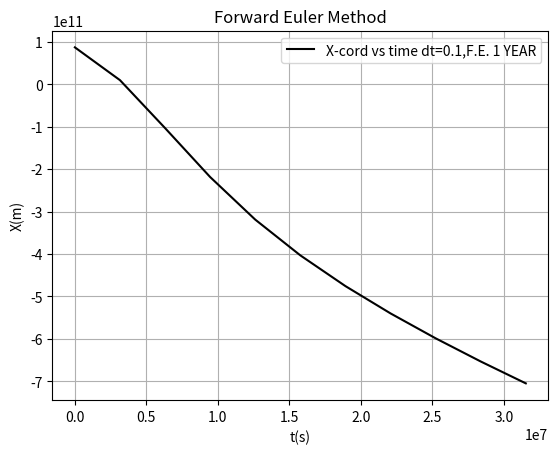
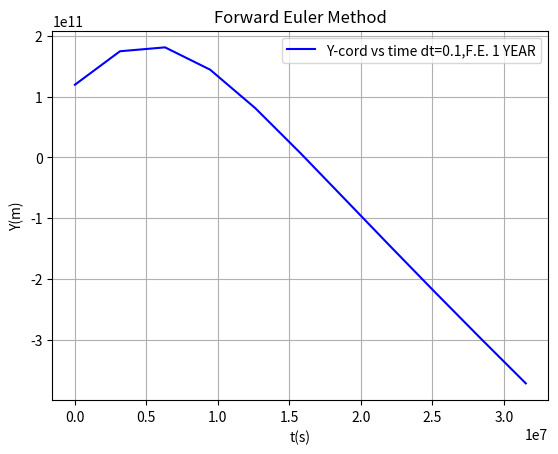
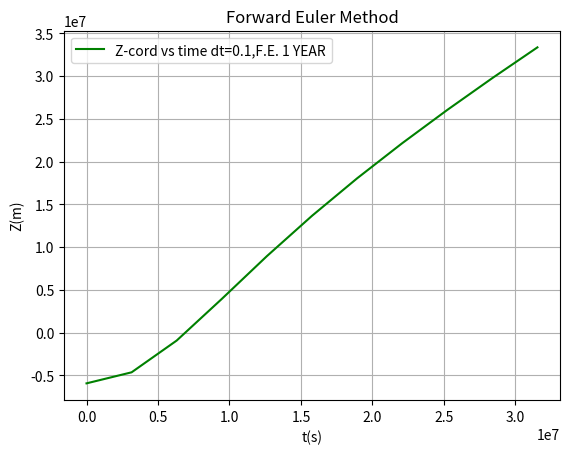
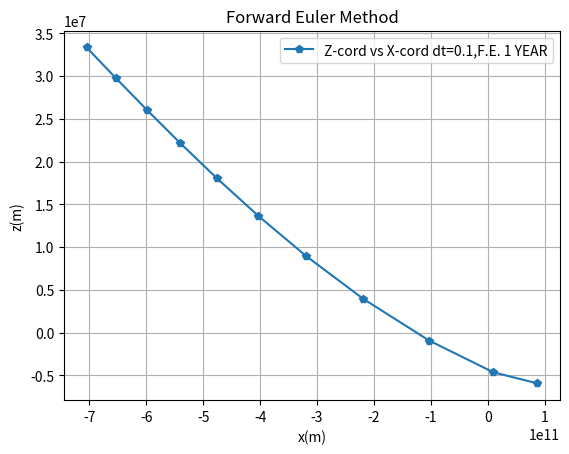
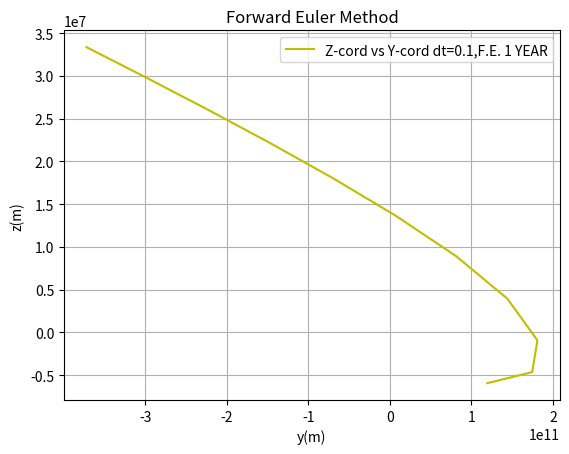
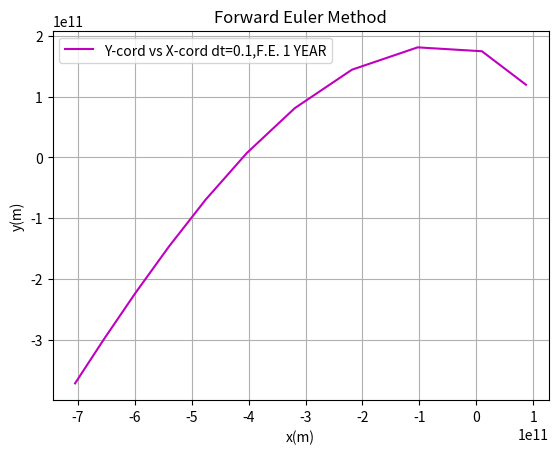
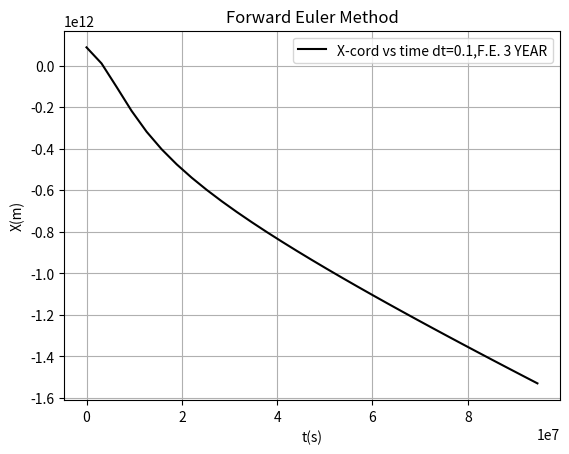
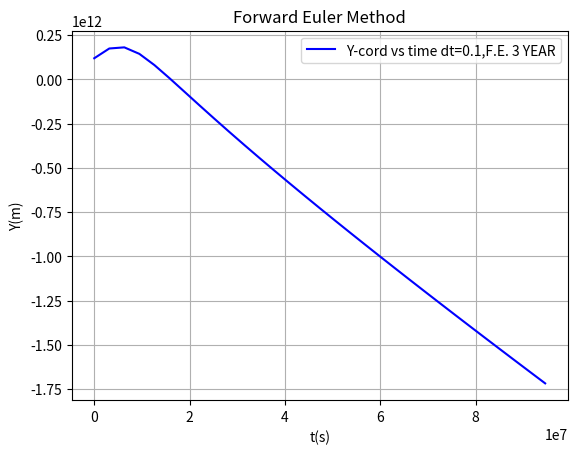
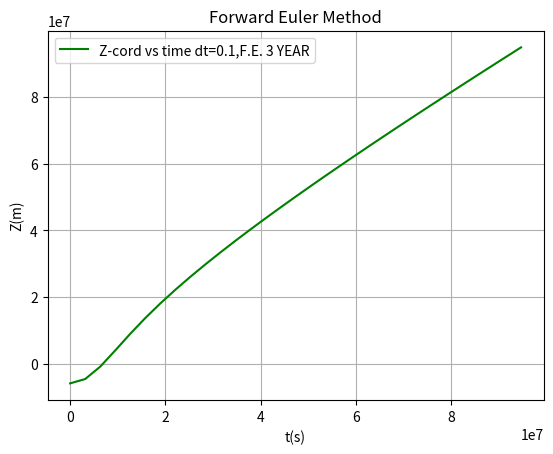
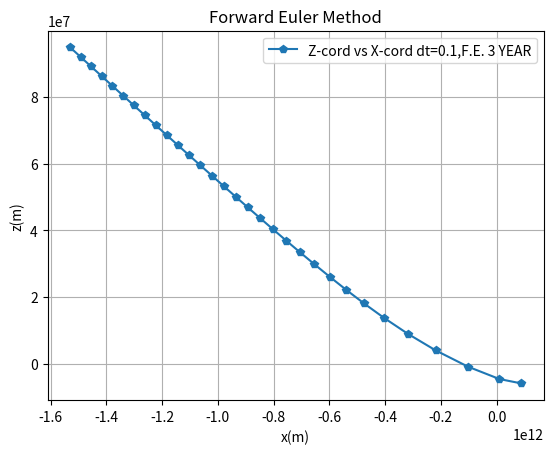
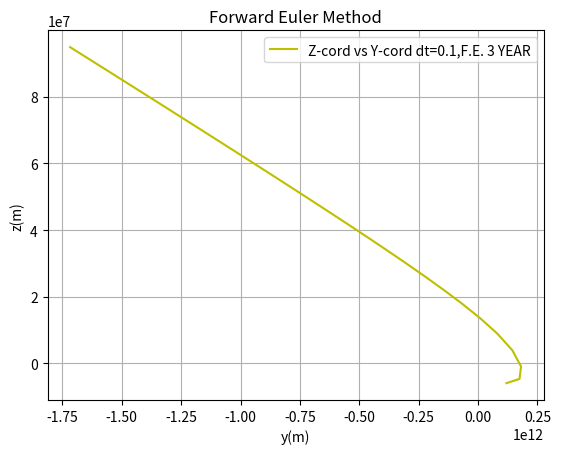
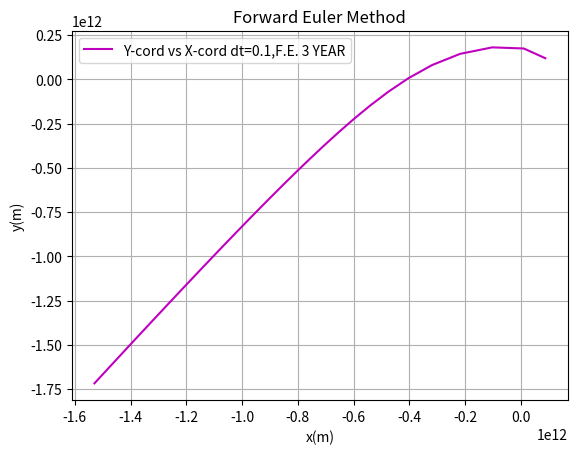
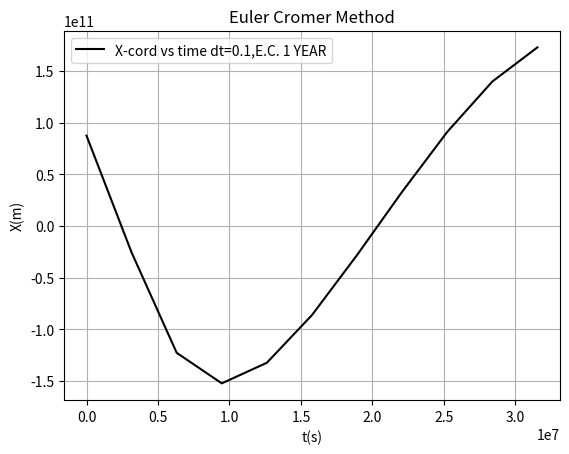
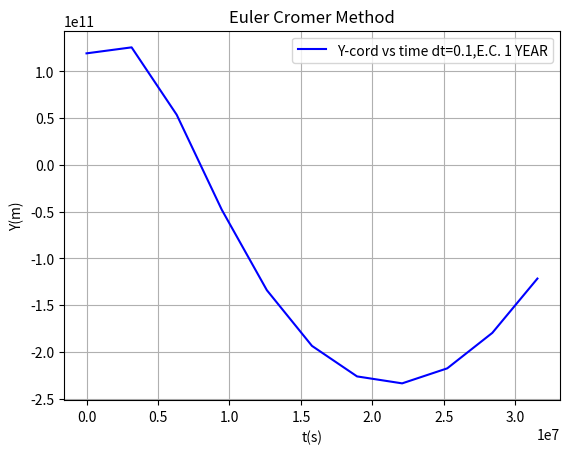
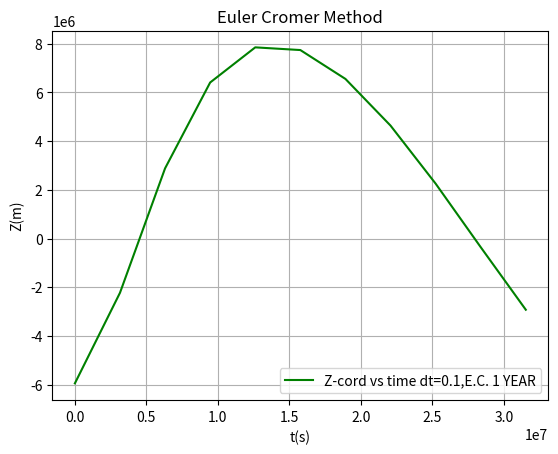
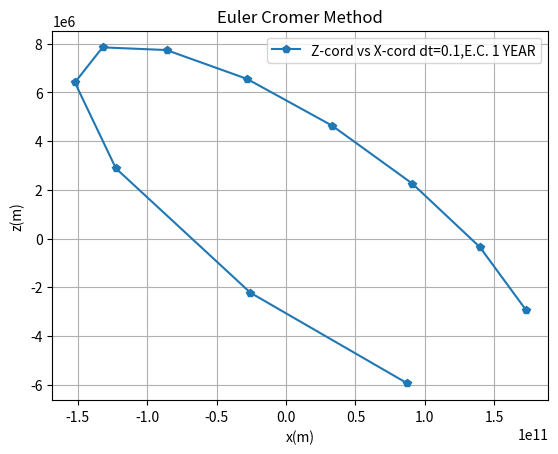

The script that saved these images, in order:
"""

"""

import numpy as np
import matplotlib.pyplot as plt

#UNITS
#given to us in class--- im paying attention to your "NOTE' for unit conversion
DAY_to_SEC  = 86400.0                   # (s)     number of seconds in a day
YEAR_to_DAY =   365.00000000102244      # (days)  number of days in a year
DAY_to_YEAR =     0.0027397260273972603 # (years) number of years in a day
SEC_to_YEAR =     3.1709791983764586e-8 # (year)  number of years in a second
YEAR_to_SEC =   1.0/SEC_to_YEAR         # (s)
AU_to_km    =   149597870.700           # (km)
km_to_AU    =   1.0/AU_to_km            # (AU)
AU_to_m     =   AU_to_km * 1000         # (m)
m_to_AU     =   1.0/AU_to_m             # (AU)

#im going to solve this like a physics major
#and write my speeds to meters per second

#intial positions-------------------------------------------------------------
x0= 5.840e-1*AU_to_m
y0= 7.980e-1*AU_to_m
z0=-3.975e-5*AU_to_m
#in AU

#intial velocities------------------------------------------------------------
vx0=-1.417e-2*AU_to_m/DAY_to_SEC
vy0=1.009e-2*AU_to_m/DAY_to_SEC
vz0=2.368e-7*AU_to_m/DAY_to_SEC
#in AU/Day

#integral limits--------------------------------------------------------------
t01=0.0*YEAR_to_SEC
tn1=1.0*YEAR_to_SEC
#set two
t02=0.0*YEAR_to_SEC
tn2=3.0*YEAR_to_SEC
#increments given in final (in years)----------------------------------------
dt=[0.1,0.01,0.001,0.00001]

#universal constants
G= 6.674e-11 
m= 1.989e30 #kgs of sun

#Our function for Forward Euler!!!-------------------------------------------
def fc_solve_2body_fe(G,m,t0,tn,dt,x0,y0,z0,vx0,vy0,vz0):
    
    GM= G * m
    
    #How many times have I written what's below this semester?
    n=int((tn-t0)/dt)+1
    
    #intializing arrays for each position/velocity
    t=np.linspace(t0,tn,num=n)
    x=np.zeros(n,dtype=float)
    y=np.zeros(n,dtype=float)
    z=np.zeros(n,dtype=float)
    vx=np.zeros(n,dtype=float)
    vy=np.zeros(n,dtype=float)
    vz=np.zeros(n,dtype=float)
    
    #Given initial conditions for each postion/velocity
    x[0]=x0
    y[0]=y0
    z[0]=z0
    vx[0]=vx0
    vy[0]=vy0
    vz[0]=vz0
    
    #FE loop given in classroom code week 14 
    for k in range(n-1):
        #as you can see all we did was add z to make it 3D!!!
        r32k=np.sqrt(x[k]**2 + y[k]**2 + z[k])**(3.0)
        # for x pos/velocity
        vx[k+1]=vx[k]-dt*GM*x[k] / r32k
        x[k+1]=x[k]+dt*vx[k]
        # for y pos/velocity
        vy[k+1]=vy[k]-dt*GM*y[k] / r32k
        y[k+1]=y[k]+dt*vy[k]
        # for z pos/velocity
        vz[k+1]=vz[k]-dt*GM*z[k] / r32k
        z[k+1]=z[k]+dt*vz[k]
    
    return t,x,y,z,vx,vy,vz

#Our Function for Euler-Cromer!!!---------------------------------------------
def fc_solve_2body_ec(G,m,t0,tn,dt,x0,y0,z0,vx0,vy0,vz0):
    
    GM = G * m
    
    #number points from t0--->tn
    n = int((tn-t0)/dt)+1
    
    #intializing arrays for each position/velocity
    t  = np.linspace(t0,tn,num=n)
    x  = np.zeros(n,dtype=float)
    y  = np.zeros(n,dtype=float) 
    z  = np.zeros(n,dtype=float)    
    vx = np.zeros(n,dtype=float)
    vy = np.zeros(n,dtype=float)
    vz = np.zeros(n,dtype=float)

    #Given initial conditions for each position/velocity
    x[0]  = x0
    y[0]  = y0
    z[0] = z0
    vx[0] = vx0
    vy[0] = vy0
    vz[0] = vz0
    
    for k in range(n-1):
        #as you can see all we did was add z to make it 3D!!!
        r32k=np.sqrt(x[k]**2 + y[k]**2 + z[k])**(3.0)
        #for x
        vx[k+1] = vx[k]-dt*GM*x[k] / r32k
        x[k+1]  = x[k]+dt*vx[k+1]
        #for y
        vy[k+1] = vy[k]-dt*GM*y[k] / r32k
        y[k+1]  = y[k]+dt*vy[k+1]
        #for z
        vz[k+1] = vz[k]-dt*GM*z[k] / r32k
        z[k+1]  = z[k]+dt*vz[k+1]
    #NOTE THIS IS SLIGHTLY DIFFERENT FROM FE (look at [k+1] @end of velocities)
    return t,x,y,z,vx,vy,vz

#creating 2 plot functions for both methods, Forward Euler and Euler Cromer
#to save time iterating each graph of dt,integral, PvsT, PvsP

#-----------------------------------------------------------------------------
#GRAPHS FOR FORWARD EULER
#-----------------------------------------------------------------------------

def fc_plotting_fe(FE,dt,t,x,y,z,vx,vy,vz):

    #ONE/THREE YEAR GRAPHS----------------------------------------------------
    #x vs t
    plt.figure()
    plt.grid()
    plt.plot(t,x,"-k",label="X-cord vs time dt={},{}".format(dt,FE))
    plt.xlabel("t(s)")
    plt.ylabel("X(m)")
    plt.legend()
    plt.title('Forward Euler Method')
    #y vs t
    plt.figure()
    plt.grid()
    plt.plot(t,y,"-b",label="Y-cord vs time dt={},{}".format(dt,FE))
    plt.xlabel("t(s)")
    plt.ylabel("Y(m)")
    plt.legend()
    plt.title('Forward Euler Method')
    #z vs t
    plt.figure()
    plt.grid()
    plt.plot(t,z,"-g",label="Z-cord vs time dt={},{}".format(dt,FE))
    plt.xlabel("t(s)")
    plt.ylabel("Z(m)")
    plt.legend()
    plt.title('Forward Euler Method')
    #z vs x
    plt.figure()
    plt.grid()
    plt.plot(x,z,"-p",label="Z-cord vs X-cord dt={},{}".format(dt,FE))
    plt.xlabel("x(m)")
    plt.ylabel("z(m)")
    plt.legend()
    plt.title('Forward Euler Method')
    #z vs y
    plt.figure()
    plt.grid()
    plt.plot(y,z,"-y",label="Z-cord vs Y-cord dt={},{}".format(dt,FE))
    plt.xlabel("y(m)")
    plt.ylabel("z(m)")
    plt.legend()
    plt.title('Forward Euler Method')
    #y vs x
    plt.figure()
    plt.grid()
    plt.plot(x,y,"-m",label="Y-cord vs X-cord dt={},{}".format(dt,FE))
    plt.xlabel("x(m)")
    plt.ylabel("y(m)")
    plt.legend()
    plt.title('Forward Euler Method')
    
 #-----------------------------------------------------------------------------
 #GRAPHS FOR EULER CROMER
 #-----------------------------------------------------------------------------
 
def fc_plotting_ec(EC,dt,t,x,y,z,vx,vy,vz):
 #ONE/THREE YEAR GRAPHS-------------------------------------------------------
     #x vs t
    plt.figure()
    plt.grid()
    plt.plot(t,x,"-k",label="X-cord vs time dt={},{}".format(dt,EC))
    plt.xlabel("t(s)")
    plt.ylabel("X(m)")
    plt.legend()
    plt.title('Euler Cromer Method')
     #y vs t
    plt.figure()
    plt.grid()
    plt.plot(t,y,"-b",label="Y-cord vs time dt={},{}".format(dt,EC))
    plt.xlabel("t(s)")
    plt.ylabel("Y(m)")
    plt.legend()
    plt.title('Euler Cromer Method')
     #z vs t
    plt.figure()
    plt.grid()
    plt.plot(t,z,"-g",label="Z-cord vs time dt={},{}".format(dt,EC))
    plt.xlabel("t(s)")
    plt.ylabel("Z(m)")
    plt.legend()
    plt.title('Euler Cromer Method')
     #z vs y
    plt.figure()
    plt.grid()
    plt.plot(x,z,"-p",label="Z-cord vs X-cord dt={},{}".format(dt,EC))
    plt.xlabel("x(m)")
    plt.ylabel("z(m)")
    plt.legend()
    plt.title('Euler Cromer Method')
     #z vs y
    plt.figure()
    plt.grid()
    plt.plot(y,z,"-y",label="Z-cord vs Y-cord dt={},{}".format(dt,EC))
    plt.xlabel("y(m)")
    plt.ylabel("z(m)")
    plt.legend()
    plt.title('Euler Cromer Method')
     #y vs x
    plt.figure()
    plt.grid()
    plt.plot(x,y,"-m",label="Y-cord vs X-cord dt={},{}".format(dt,EC)) 
    plt.xlabel("x(m)")
    plt.ylabel("y(m)")
    plt.legend()
    plt.title('Euler Cromer Method')
    
#loop for every dt, from 0-1 or 0-3 for each formula type and constants
for n in range(len(dt)):
    
    dtn=dt[n]*YEAR_to_SEC
    
#FORWARD EULER DATA-----------------------------------------------------------
    #FE 1 YEAR---------------------------------------------------------------
    FE='F.E. 1 YEAR'
    t,x,y,z,vx,vy,vz=fc_solve_2body_fe(G,m,t01,tn1,dtn,x0,y0,z0,vx0,vy0,vz0) 
    fc_plotting_fe(FE,dt[n],t,x,y,z,vx,vy,vz)
    
    #3 YEAR------------(using tn2 now)---------------------------------------
    FE= 'F.E. 3 YEAR'
    t,x,y,z,vx,vy,vz=fc_solve_2body_fe(G,m,t01,tn2,dtn,x0,y0,z0,vx0,vy0,vz0) 
    fc_plotting_fe(FE,dt[n],t,x,y,z,vx,vy,vz)

#EULER CROMER DATA-----------------------------------------------------------
    #EC 1 YEAR---------------------------------------------------------------
    EC= 'E.C. 1 YEAR'
    t,x,y,z,vx,vy,vz=fc_solve_2body_ec(G,m,t01,tn1,dtn,x0,y0,z0,vx0,vy0,vz0)   
    fc_plotting_ec(EC,dt[n],t,x,y,z,vx,vy,vz)
    
    #EC 3 YEAR----------(using tn2 now)--------------------------------------
    EC= 'E.C. 3 YEAR'
    t,x,y,z,vx,vy,vz=fc_solve_2body_ec(G,m,t01,tn2,dtn,x0,y0,z0,vx0,vy0,vz0)   
    fc_plotting_ec(EC,dt[n],t,x,y,z,vx,vy,vz)

# [redacted]

